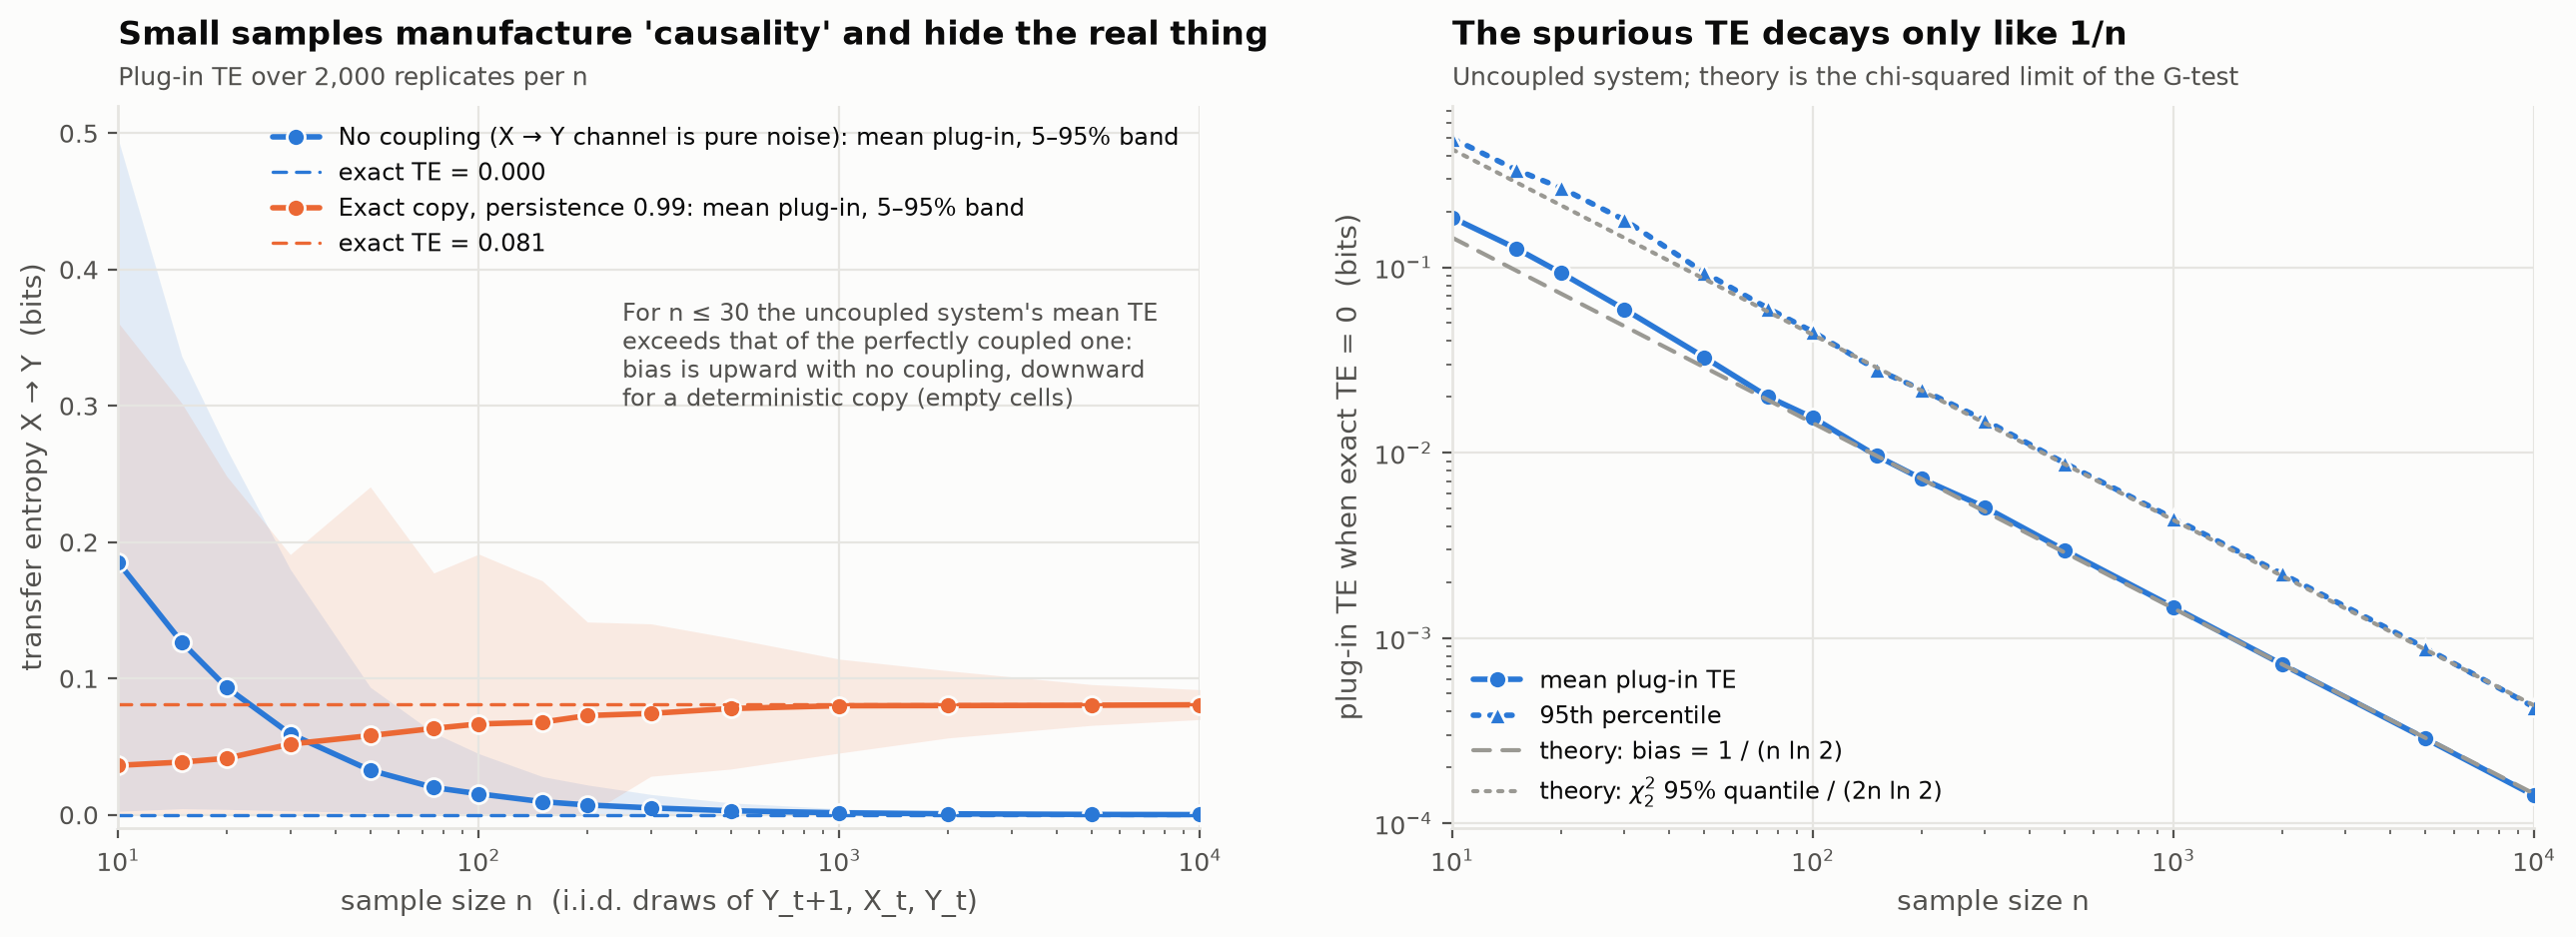

Source data for this figure (header and first rows):
case, n, exact, mean, q05, median, q95, bias
uncoupled, 10, 0.0, 0.1852, 0.002583, 0.151, 0.4955, 0.1852
uncoupled, 15, 0.0, 0.1266, 0.004512, 0.09818, 0.3364, 0.1266
uncoupled, 20, 0.0, 0.09335, 0.003972, 0.06895, 0.2682, 0.09335
uncoupled, 30, 0.0, 0.05934, 0.002934, 0.04198, 0.1801, 0.05934
uncoupled, 50, 0.0, 0.03267, 0.001573, 0.02224, 0.09358, 0.03267
uncoupled, 75, 0.0, 0.02003, 0.0008923, 0.01386, 0.06007, 0.02003
uncoupled, 100, 0.0, 0.01541, 0.0008353, 0.01081, 0.04484, 0.01541
uncoupled, 150, 0.0, 0.009615, 0.0004921, 0.006792, 0.02806, 0.009615
uncoupled, 200, 0.0, 0.007226, 0.0003755, 0.005083, 0.0219, 0.007226
uncoupled, 300, 0.0, 0.005073, 0.0002511, 0.003552, 0.01494, 0.005073
uncoupled, 500, 0.0, 0.002966, 0.0001605, 0.002005, 0.008752, 0.002966
uncoupled, 1000, 0.0, 0.001467, 6.940271961182187e-05, 0.001047, 0.004414, 0.001467
uncoupled, 2000, 0.0, 0.0007203, 3.659732091807477e-05, 0.0004759, 0.002217, 0.0007203
uncoupled, 5000, 0.0, 0.000286, 1.3772967586056506e-05, 0.0001964, 0.0008824, 0.000286
uncoupled, 10000, 0.0, 0.0001411, 5.67516530559642e-06, 9.717890923632844e-05, 0.000423, 0.0001411
copy_0.99, 10, 0.08079, 0.03627, 0.0, 0.0, 0.361, -0.04453
copy_0.99, 15, 0.08079, 0.03867, 0.0, 0.0, 0.302, -0.04212
copy_0.99, 20, 0.08079, 0.04144, 0.0, 0.0, 0.2483, -0.03935
copy_0.99, 30, 0.08079, 0.05187, 0.0, 0.0, 0.1909, -0.02893
copy_0.99, 50, 0.08079, 0.05809, 0.0, 0.0, 0.2405, -0.0227
copy_0.99, 75, 0.08079, 0.0634, 0.0, 0.0862, 0.1774, -0.0174
copy_0.99, 100, 0.08079, 0.06663, 0.0, 0.07043, 0.1912, -0.01416
copy_0.99, 150, 0.08079, 0.06796, 0.0, 0.0517, 0.1717, -0.01283
copy_0.99, 200, 0.08079, 0.07278, 0.0, 0.07143, 0.1414, -0.008014
copy_0.99, 300, 0.08079, 0.07438, 0.02827, 0.07941, 0.1401, -0.006417
copy_0.99, 500, 0.08079, 0.07795, 0.03356, 0.08014, 0.1296, -0.002848
copy_0.99, 1000, 0.08079, 0.08, 0.0453, 0.08039, 0.1142, -0.0007966
copy_0.99, 2000, 0.08079, 0.08013, 0.05639, 0.08047, 0.1057, -0.0006648
copy_0.99, 5000, 0.08079, 0.08035, 0.06562, 0.08058, 0.09556, -0.0004393
copy_0.99, 10000, 0.08079, 0.0807, 0.06989, 0.08074, 0.09183, -8.987014331611476e-05
